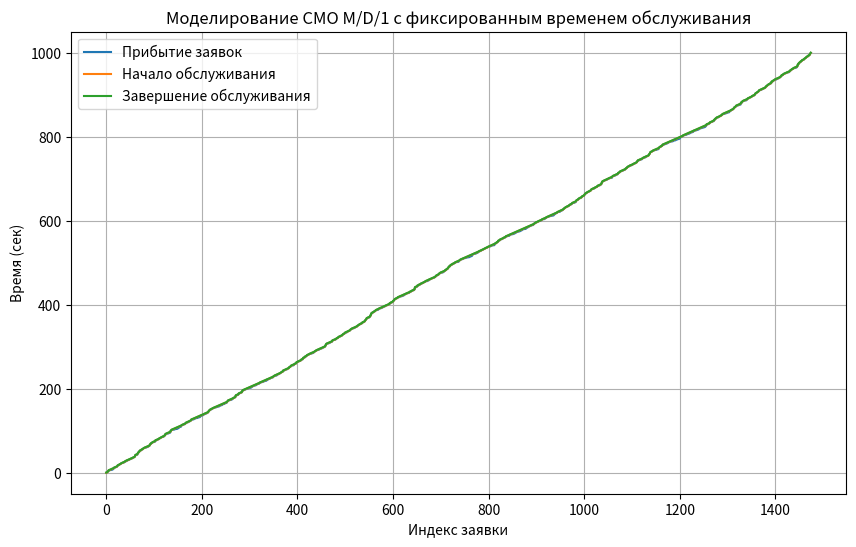

This chart was generated by the following Python code:
import numpy as np
import matplotlib.pyplot as plt

# Параметры системы
lambda_rate = 1.5  # интенсивность входного потока (заявки/сек)
service_time = 0.5  # фиксированное время обслуживания (сек)
mu = 1 / service_time  # интенсивность обслуживания
simulation_time = 1000  # время симуляции (сек)

# Проверка стабильности системы
rho = lambda_rate / mu
if rho >= 1:
    print("Система нестабильна! Коэффициент загрузки rho >= 1.")
    exit()

# События в системе
arrival_times = []  # времена прибытия заявок
start_service_times = []  # времена начала обслуживания
finish_service_times = []  # времена завершения обслуживания

# Генерация пуассоновского входного потока
current_time = 0
while current_time < simulation_time:
    inter_arrival_time = np.random.exponential(1 / lambda_rate)
    current_time += inter_arrival_time
    arrival_times.append(current_time)

# Моделирование обслуживания заявок
for i, arrival_time in enumerate(arrival_times):
    if i == 0:
        start_service_time = arrival_time
    else:
        start_service_time = max(arrival_time, finish_service_times[-1])
    
    finish_service_time = start_service_time + service_time

    start_service_times.append(start_service_time)
    finish_service_times.append(finish_service_time)

# Статистика системы
waiting_times = [start - arrival for start, arrival in zip(start_service_times, arrival_times)]
system_times = [finish - arrival for finish, arrival in zip(finish_service_times, arrival_times)]

average_waiting_time = np.mean(waiting_times)
average_system_time = np.mean(system_times)
throughput = len(finish_service_times) / simulation_time

# Вывод результатов
print(f"Среднее время ожидания в очереди: {average_waiting_time:.3f} сек")
print(f"Среднее время пребывания в системе: {average_system_time:.3f} сек")
print(f"Пропускная способность системы: {throughput:.3f} заявки/сек")

# График времен обработки заявок
plt.figure(figsize=(10, 6))
plt.plot(arrival_times, label="Прибытие заявок")
plt.plot(start_service_times, label="Начало обслуживания")
plt.plot(finish_service_times, label="Завершение обслуживания")
plt.xlabel("Индекс заявки")
plt.ylabel("Время (сек)")
plt.legend()
plt.title("Моделирование СМО M/D/1 с фиксированным временем обслуживания")
plt.grid()
plt.show()
